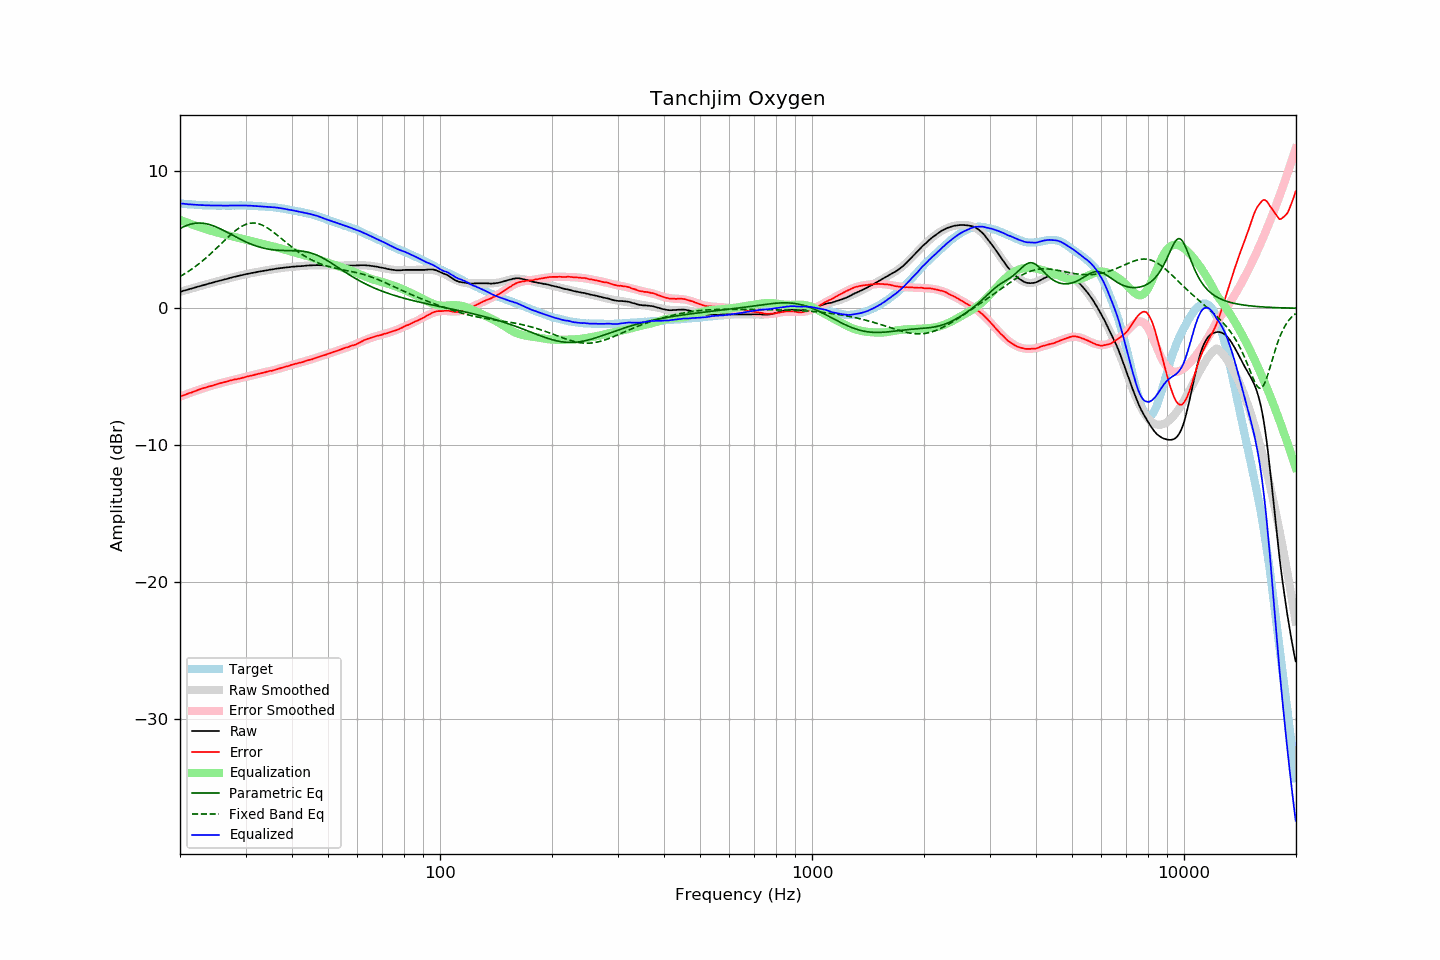

Values plotted in this chart, from the file beside it:
frequency, raw, error, smoothed, error_smoothed, equalization, parametric_eq, fixed_band_eq, equalized_raw, equalized_smoothed, target
20.00, 1.21, -6.45, 1.20, -6.46, 6.46, 5.82, 2.32, 7.66, 7.66, 7.66
20.20, 1.24, -6.41, 1.24, -6.41, 6.41, 5.89, 2.39, 7.65, 7.65, 7.65
20.40, 1.28, -6.36, 1.27, -6.37, 6.37, 5.94, 2.46, 7.64, 7.64, 7.64
20.61, 1.30, -6.32, 1.30, -6.32, 6.32, 6.00, 2.53, 7.63, 7.63, 7.63
20.81, 1.34, -6.27, 1.34, -6.28, 6.28, 6.04, 2.60, 7.61, 7.61, 7.61
21.02, 1.37, -6.23, 1.37, -6.23, 6.23, 6.09, 2.68, 7.60, 7.60, 7.60
21.23, 1.41, -6.18, 1.41, -6.19, 6.19, 6.12, 2.76, 7.59, 7.59, 7.59
21.44, 1.44, -6.16, 1.44, -6.15, 6.15, 6.16, 2.84, 7.58, 7.58, 7.60
21.66, 1.47, -6.10, 1.47, -6.10, 6.10, 6.18, 2.92, 7.58, 7.58, 7.58
21.87, 1.51, -6.07, 1.51, -6.06, 6.06, 6.20, 3.00, 7.57, 7.57, 7.58
22.09, 1.54, -6.02, 1.54, -6.02, 6.02, 6.22, 3.09, 7.56, 7.56, 7.56
22.31, 1.58, -5.97, 1.57, -5.98, 5.98, 6.23, 3.18, 7.56, 7.55, 7.55
22.54, 1.60, -5.93, 1.61, -5.94, 5.94, 6.23, 3.27, 7.55, 7.55, 7.54
22.76, 1.64, -5.90, 1.64, -5.90, 5.90, 6.22, 3.37, 7.54, 7.54, 7.54
22.99, 1.68, -5.85, 1.67, -5.86, 5.86, 6.22, 3.46, 7.54, 7.53, 7.53
23.22, 1.71, -5.81, 1.71, -5.82, 5.82, 6.20, 3.56, 7.53, 7.53, 7.52
23.45, 1.74, -5.79, 1.74, -5.78, 5.78, 6.18, 3.66, 7.52, 7.52, 7.53
23.69, 1.77, -5.74, 1.77, -5.75, 5.75, 6.16, 3.77, 7.52, 7.52, 7.52
23.92, 1.81, -5.70, 1.80, -5.71, 5.71, 6.13, 3.87, 7.52, 7.51, 7.51
24.16, 1.84, -5.68, 1.84, -5.68, 5.68, 6.09, 3.98, 7.51, 7.51, 7.52
24.40, 1.87, -5.65, 1.87, -5.64, 5.64, 6.05, 4.09, 7.51, 7.51, 7.52
24.65, 1.90, -5.61, 1.90, -5.61, 5.61, 6.01, 4.20, 7.50, 7.51, 7.51
24.89, 1.94, -5.57, 1.93, -5.58, 5.58, 5.96, 4.31, 7.51, 7.51, 7.51
25.14, 1.97, -5.53, 1.96, -5.54, 5.54, 5.92, 4.42, 7.51, 7.50, 7.50
25.39, 2.00, -5.50, 1.99, -5.51, 5.51, 5.86, 4.54, 7.50, 7.50, 7.50
25.65, 2.03, -5.47, 2.03, -5.48, 5.48, 5.81, 4.65, 7.50, 7.50, 7.50
25.91, 2.05, -5.44, 2.06, -5.44, 5.44, 5.75, 4.76, 7.50, 7.50, 7.50
26.16, 2.09, -5.42, 2.09, -5.41, 5.41, 5.69, 4.88, 7.50, 7.50, 7.51
26.43, 2.11, -5.38, 2.12, -5.38, 5.38, 5.63, 4.99, 7.50, 7.50, 7.50
26.69, 2.15, -5.35, 2.15, -5.35, 5.35, 5.57, 5.10, 7.50, 7.50, 7.50
26.96, 2.18, -5.32, 2.18, -5.32, 5.32, 5.51, 5.21, 7.50, 7.50, 7.50
27.23, 2.21, -5.28, 2.21, -5.29, 5.29, 5.45, 5.32, 7.51, 7.50, 7.50
27.50, 2.25, -5.25, 2.24, -5.26, 5.26, 5.38, 5.43, 7.51, 7.51, 7.50
27.77, 2.28, -5.23, 2.27, -5.24, 5.24, 5.32, 5.53, 7.51, 7.51, 7.51
28.05, 2.31, -5.19, 2.30, -5.21, 5.21, 5.26, 5.63, 7.51, 7.51, 7.50
28.33, 2.33, -5.18, 2.33, -5.18, 5.18, 5.20, 5.72, 7.50, 7.51, 7.51
28.62, 2.35, -5.15, 2.36, -5.15, 5.15, 5.14, 5.81, 7.51, 7.51, 7.51
28.90, 2.39, -5.13, 2.39, -5.12, 5.12, 5.07, 5.89, 7.51, 7.51, 7.52
29.19, 2.42, -5.10, 2.41, -5.10, 5.10, 5.02, 5.96, 7.51, 7.51, 7.52
29.48, 2.44, -5.07, 2.44, -5.07, 5.07, 4.96, 6.02, 7.50, 7.51, 7.51
29.78, 2.47, -5.04, 2.46, -5.04, 5.04, 4.90, 6.08, 7.51, 7.51, 7.51
30.08, 2.49, -5.01, 2.49, -5.01, 5.01, 4.85, 6.13, 7.51, 7.50, 7.51
30.38, 2.52, -4.97, 2.51, -4.98, 4.98, 4.80, 6.17, 7.50, 7.50, 7.49
30.68, 2.54, -4.95, 2.54, -4.96, 4.96, 4.74, 6.20, 7.49, 7.49, 7.49
30.99, 2.56, -4.92, 2.56, -4.93, 4.93, 4.70, 6.22, 7.49, 7.49, 7.49
31.30, 2.59, -4.90, 2.58, -4.90, 4.90, 4.65, 6.23, 7.48, 7.48, 7.49
31.61, 2.61, -4.87, 2.61, -4.87, 4.87, 4.61, 6.23, 7.47, 7.48, 7.48
31.93, 2.63, -4.83, 2.63, -4.84, 4.84, 4.56, 6.22, 7.46, 7.47, 7.46
32.24, 2.66, -4.81, 2.65, -4.81, 4.81, 4.53, 6.20, 7.47, 7.46, 7.47
32.57, 2.68, -4.77, 2.67, -4.78, 4.78, 4.49, 6.17, 7.46, 7.46, 7.45
32.89, 2.70, -4.75, 2.69, -4.75, 4.75, 4.45, 6.13, 7.45, 7.45, 7.45
33.22, 2.72, -4.72, 2.72, -4.73, 4.73, 4.42, 6.08, 7.44, 7.44, 7.44
33.55, 2.74, -4.70, 2.74, -4.70, 4.70, 4.39, 6.03, 7.43, 7.44, 7.44
33.89, 2.76, -4.67, 2.76, -4.67, 4.67, 4.37, 5.97, 7.43, 7.43, 7.43
34.23, 2.78, -4.63, 2.78, -4.64, 4.64, 4.34, 5.90, 7.42, 7.42, 7.41
34.57, 2.80, -4.61, 2.80, -4.61, 4.61, 4.32, 5.82, 7.41, 7.41, 7.41
34.92, 2.83, -4.56, 2.82, -4.58, 4.58, 4.30, 5.74, 7.41, 7.40, 7.39
35.27, 2.84, -4.57, 2.84, -4.55, 4.55, 4.28, 5.66, 7.39, 7.39, 7.41
35.62, 2.86, -4.52, 2.86, -4.52, 4.52, 4.27, 5.57, 7.38, 7.38, 7.38
35.97, 2.88, -4.50, 2.87, -4.49, 4.49, 4.26, 5.48, 7.37, 7.37, 7.38
... 635 more rows
